Run: headless pygame with SDL's dummy video driver; simulated clock (each Clock.tick advances the game by its frame time, no real sleeping); random seed 0; keys injected as events and as key.get_pressed() state; no mouse input.
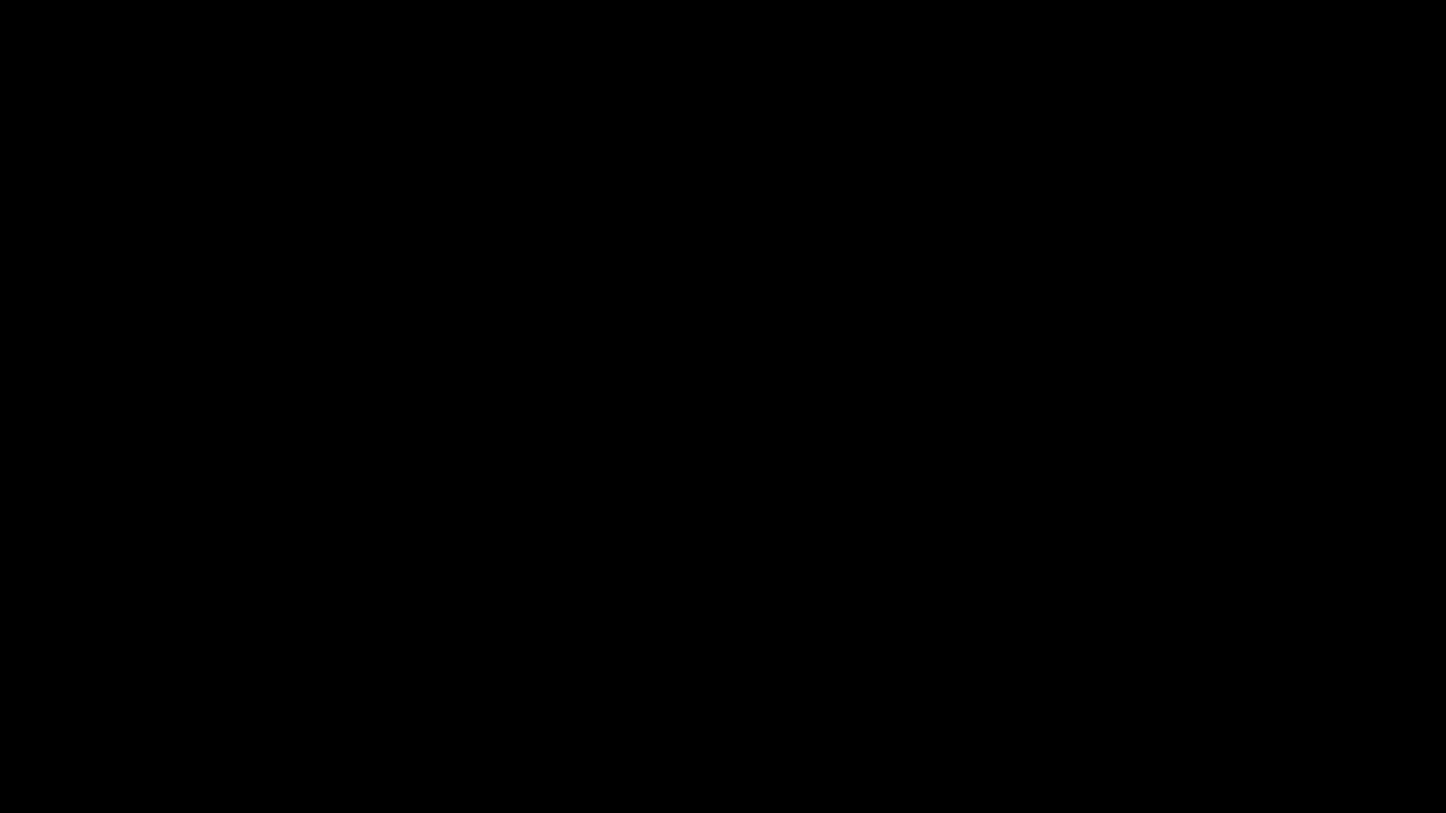
Frame 1 of 4 · flips 1–60 · no input
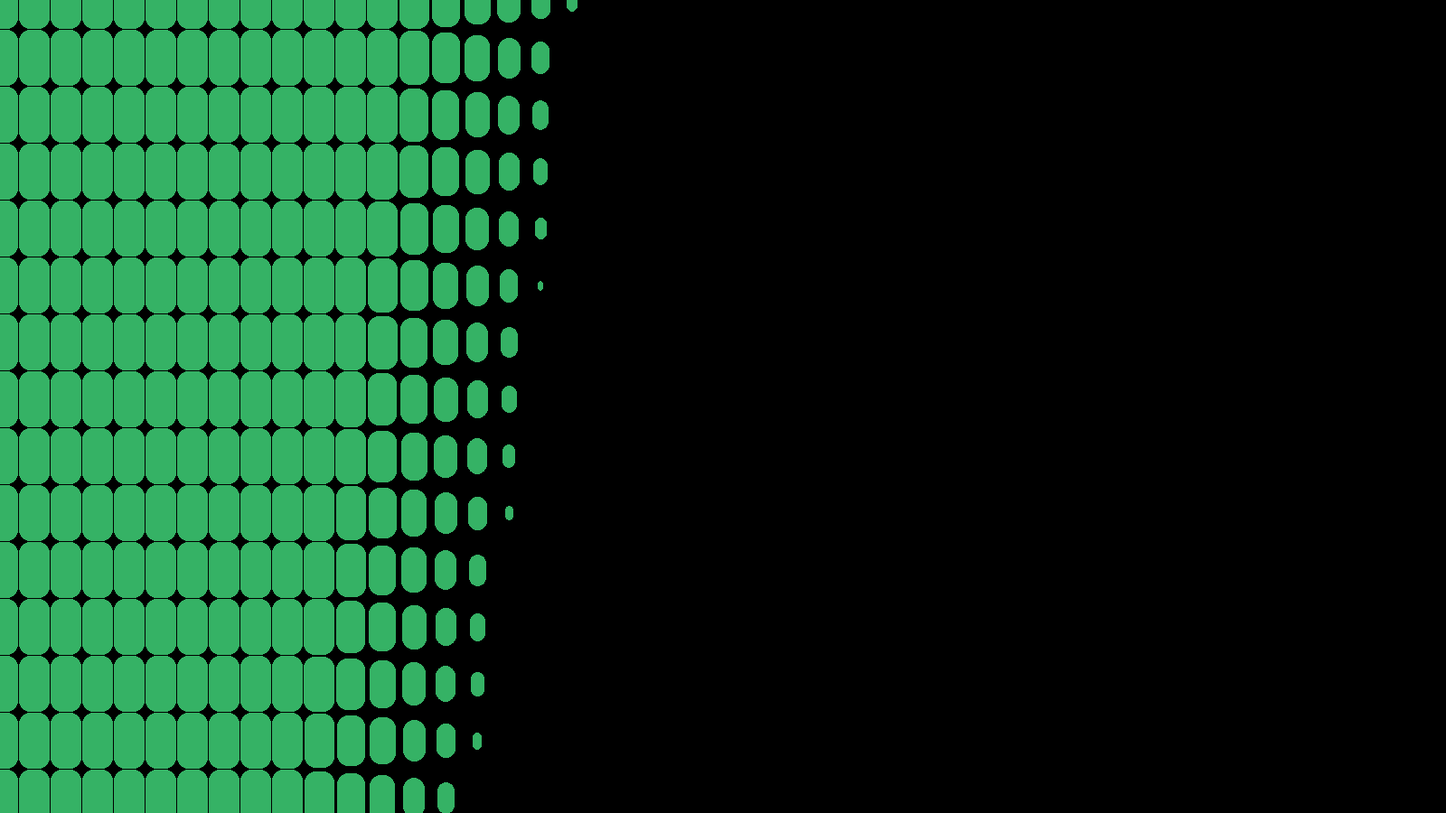
Frame 2 of 4 · flips 61–180 · tapped SPACE, RETURN · held RIGHT (→), D
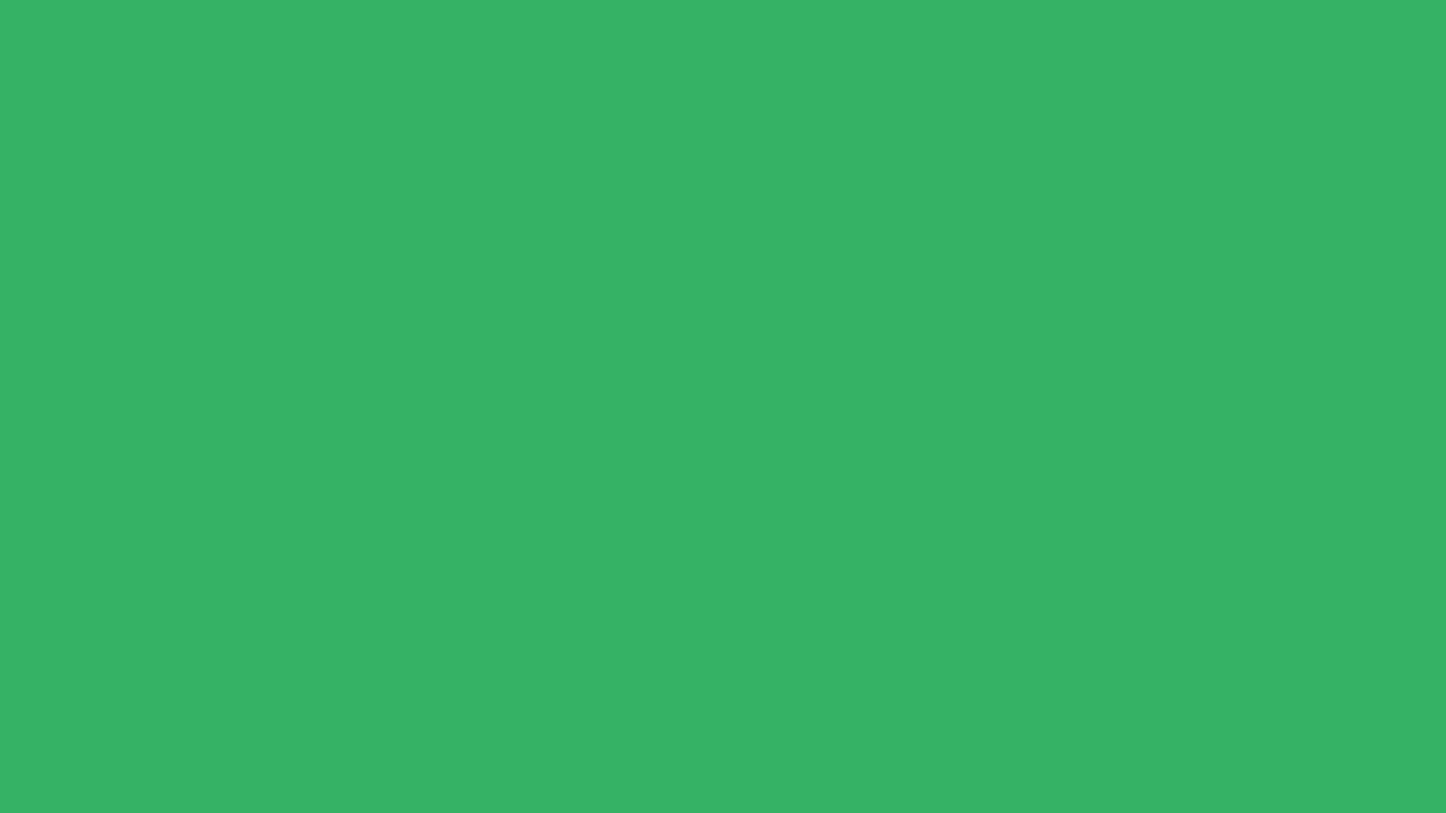
Frame 3 of 4 · flips 181–300 · held DOWN (↓), S
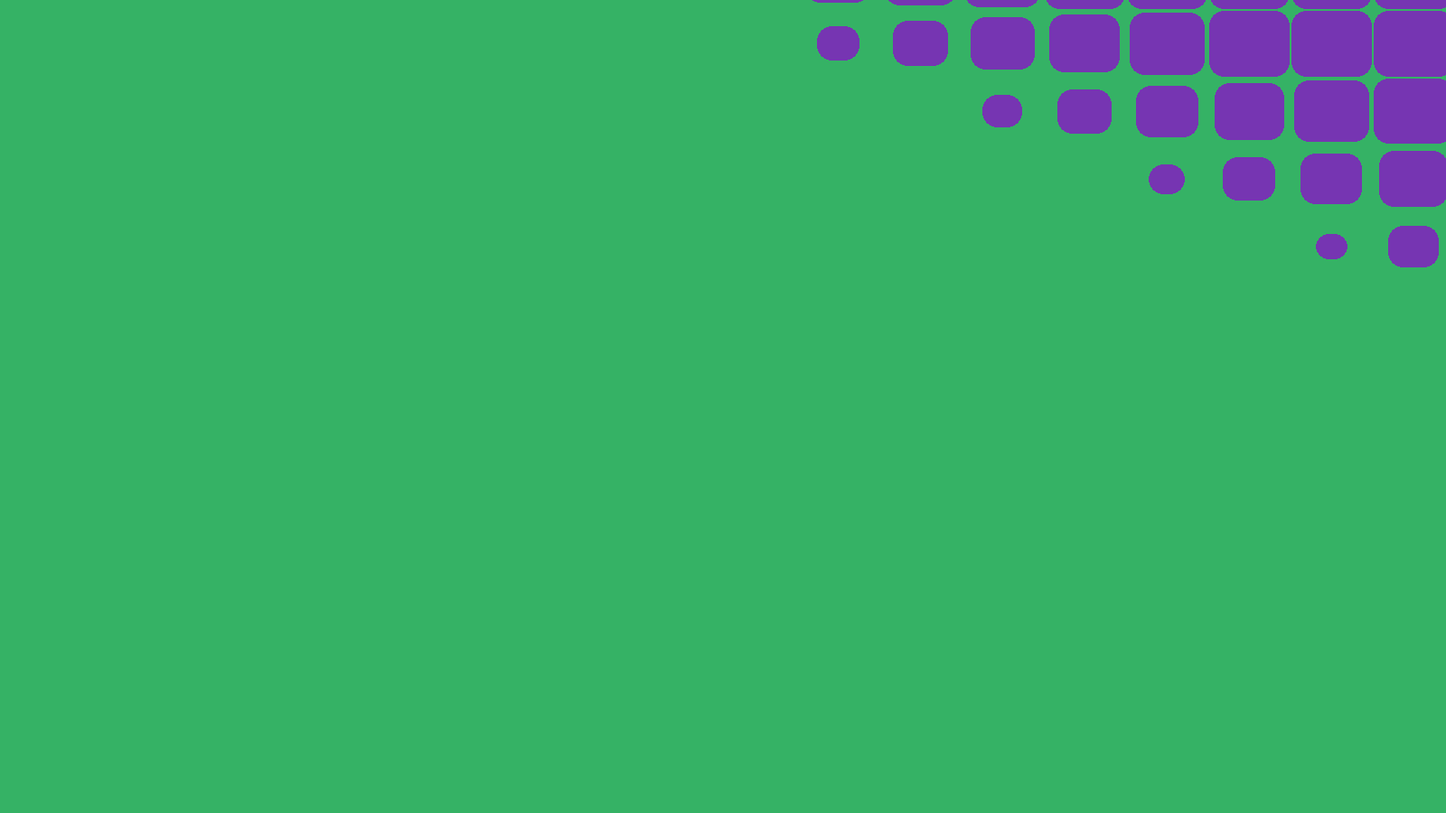
Frame 4 of 4 · flips 301–420 · held LEFT (←), A, UP (↑), W

The pygame program that drew these frames:

import pygame as pg
import random


window_size = (1600, 900)

pg.init()
canvas = pg.display.set_mode(window_size)
pg.display.set_caption("Tiling")
clock = pg.time.Clock()


color_from = pg.Color(0)
color_to = pg.Color(0)

grid_offset_x = -50
grid_offset_y = -50
grid_step_x = 100
grid_step_y = 100
rounding = 0
line_a = 0
line_b = 0

up = pg.Vector2(0, -1)
up_angle = 0


run = True
t = 0
while run:
    for ev in pg.event.get():
        if ev.type == pg.QUIT:
            run = False
            break
    
    factor = min(max(t - 20, 0), 50) / 50
    bg_color = color_to.lerp(color_from, factor)
    canvas.fill(bg_color)
    
    for x in range(grid_offset_x, window_size[0] + grid_step_x, grid_step_x):
        for y in range(grid_offset_y, window_size[1] + grid_step_y, grid_step_y):
            factor = line_a*x + line_b*y + (t - 150) * 15
            if factor > 200:
                continue
            factor = min(max(1 - factor / 200, 0), 0.95) ** 0.3
            size = pg.Vector2(grid_step_x, grid_step_y) * factor
            rect = pg.Rect((0, 0), size)
            rect.center = (x, y)
            pg.draw.rect(canvas, color_to, rect, 0, rounding)
    
    if t <= 0:
        t = 300
        color_from.hsva = color_to.hsva
        up_angle += random.random() * 80 + 30
        new_hue = color_from.hsva[0] + random.randint(90, 180)
        color_to.hsva = (new_hue % 360, 70, 70, 100)
        
        grid_step_x = random.randint(30, 100)
        grid_step_y = random.randint(30, 100)
        grid_offset_x = -random.randint(0, grid_step_x)
        grid_offset_y = -random.randint(0, grid_step_y)
        rounding = random.randint(0, 20)
        line_dir = up.rotate(up_angle)
        line_a = line_dir.x
        line_b = line_dir.y
    
    pg.display.flip()
    print(f"{clock.get_fps():.2f} fps", end="\r")
    clock.tick(60)
    t -= 1

pg.quit()
